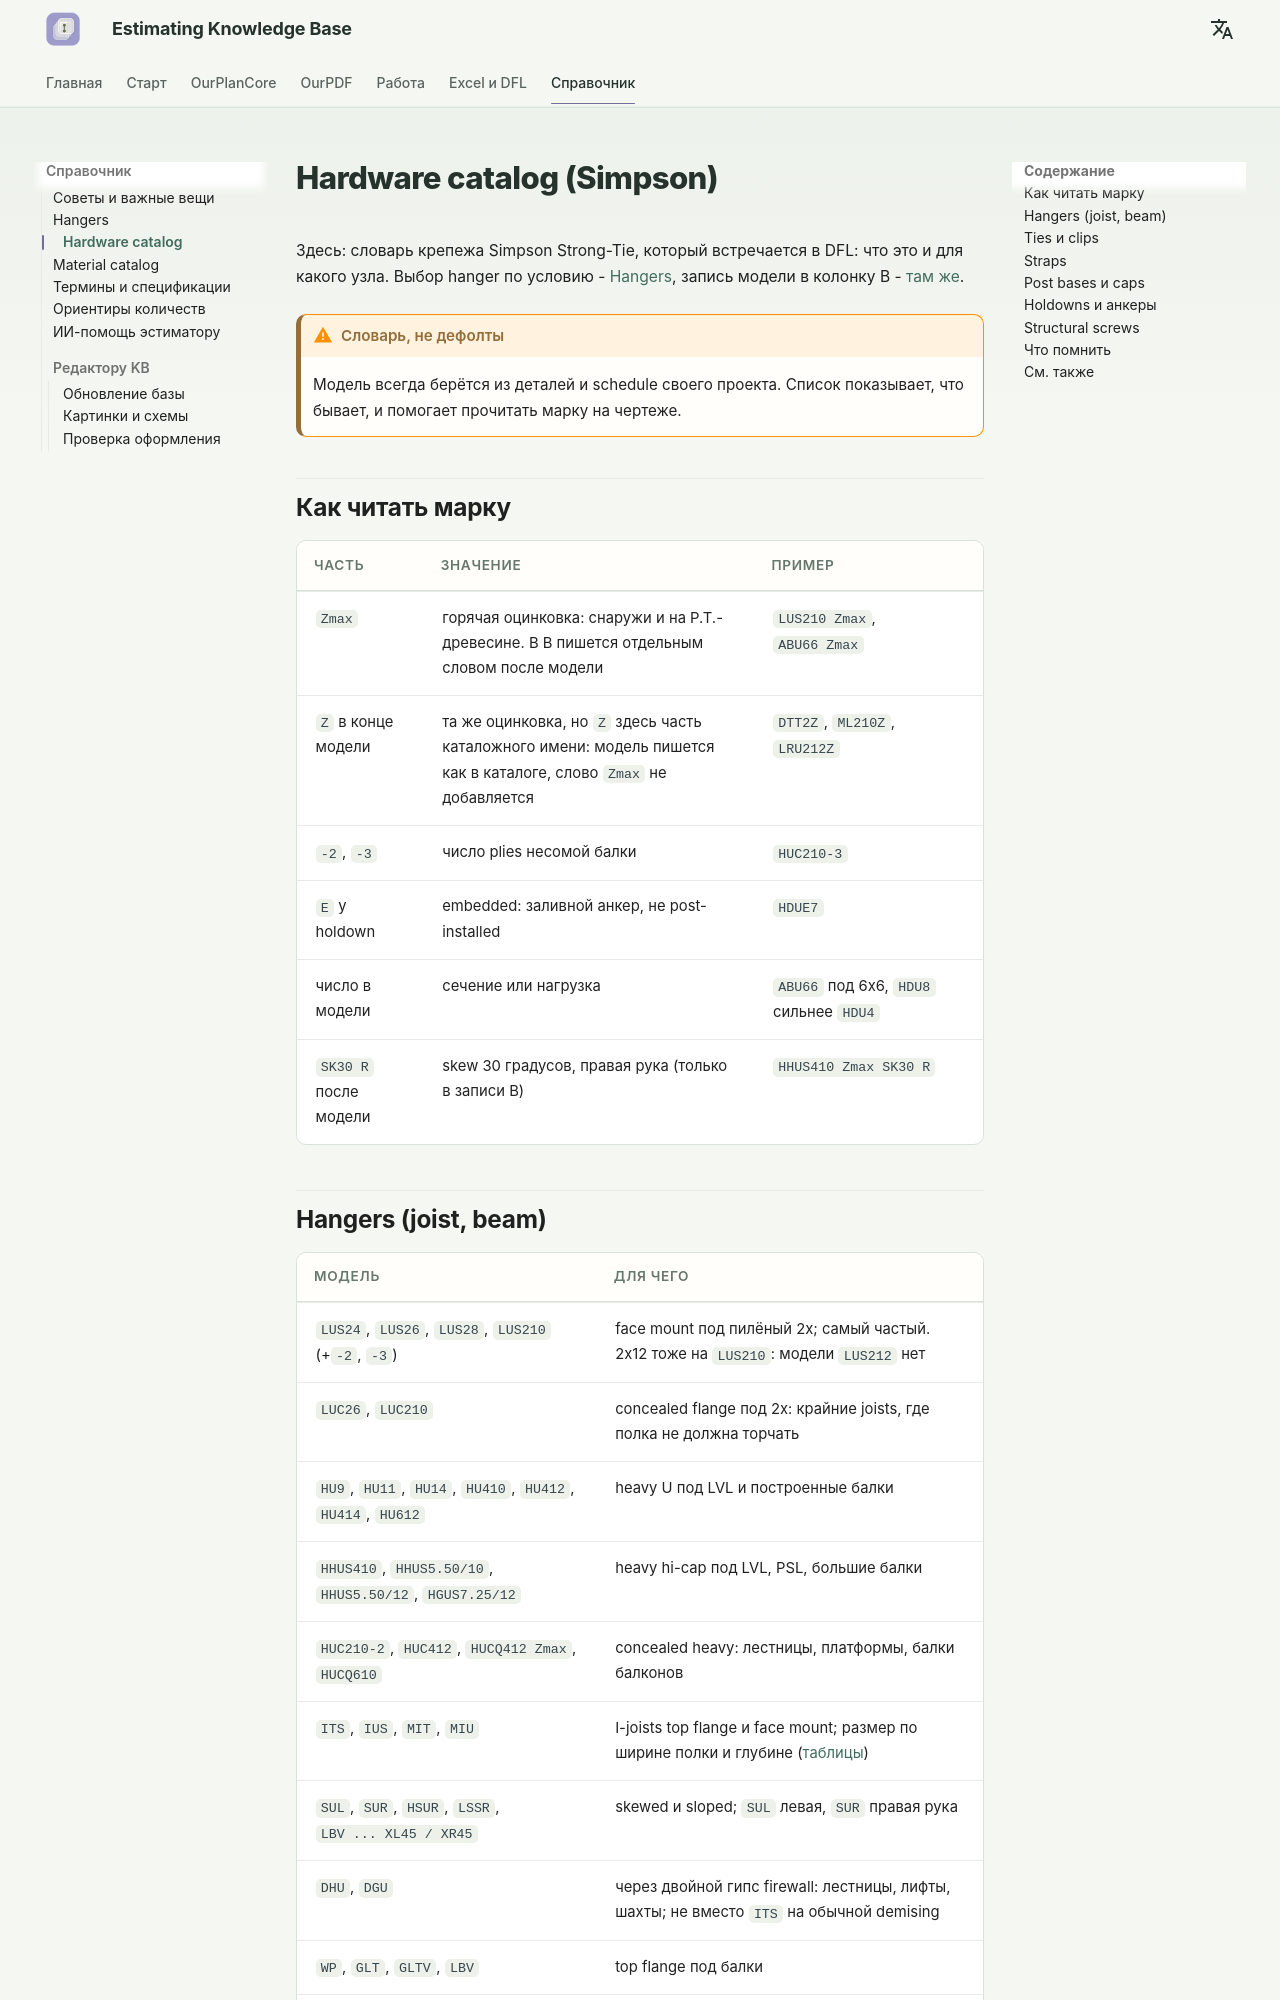

repository: artrmiys/knowledge-base · page: reference/hardware-catalog/index.html · generator: mkdocs

# Hardware catalog (Simpson)

Здесь: словарь крепежа Simpson Strong-Tie, который встречается в DFL: что это и для какого узла. Выбор hanger по условию - [Hangers](hangers.md), запись модели в колонку B - [там же](hangers.md#dfl-format).

!!! warning "Словарь, не дефолты"
    Модель всегда берётся из деталей и schedule своего проекта. Список показывает, что бывает, и помогает прочитать марку на чертеже.

## Как читать марку

| Часть | Значение | Пример |
| --- | --- | --- |
| `Zmax` | горячая оцинковка: снаружи и на P.T.-древесине. В B пишется отдельным словом после модели | `LUS210 Zmax`, `ABU66 Zmax` |
| `Z` в конце модели | та же оцинковка, но `Z` здесь часть каталожного имени: модель пишется как в каталоге, слово `Zmax` не добавляется | `DTT2Z`, `ML210Z`, `LRU212Z` |
| `-2`, `-3` | число plies несомой балки | `HUC210-3` |
| `E` у holdown | embedded: заливной анкер, не post-installed | `HDUE7` |
| число в модели | сечение или нагрузка | `ABU66` под 6x6, `HDU8` сильнее `HDU4` |
| `SK30 R` после модели | skew 30 градусов, правая рука (только в записи B) | `HHUS410 Zmax SK30 R` |

## Hangers (joist, beam)

| Модель | Для чего |
| --- | --- |
| `LUS24`, `LUS26`, `LUS28`, `LUS210` (+`-2`, `-3`) | face mount под пилёный 2x; самый частый. 2x12 тоже на `LUS210`: модели `LUS212` нет |
| `LUC26`, `LUC210` | concealed flange под 2x: крайние joists, где полка не должна торчать |
| `HU9`, `HU11`, `HU14`, `HU410`, `HU412`, `HU414`, `HU612` | heavy U под LVL и построенные балки |
| `HHUS410`, `HHUS5.50/10`, `HHUS5.50/12`, `HGUS7.25/12` | heavy hi-cap под LVL, PSL, большие балки |
| `HUC210-2`, `HUC412`, `HUCQ412 Zmax`, `HUCQ610` | concealed heavy: лестницы, платформы, балки балконов |
| `ITS`, `IUS`, `MIT`, `MIU` | I-joists top flange и face mount; размер по ширине полки и глубине ([таблицы](hangers.md#tables)) |
| `SUL`, `SUR`, `HSUR`, `LSSR`, `LBV ... XL45 / XR45` | skewed и sloped; `SUL` левая, `SUR` правая рука |
| `DHU`, `DGU` | через двойной гипс firewall: лестницы, лифты, шахты; не вместо `ITS` на обычной demising |
| `WP`, `GLT`, `GLTV`, `LBV` | top flange под балки |
| `CJTZ`, `CBH` | кедр и glulam: отдельные строки, только по детали |
